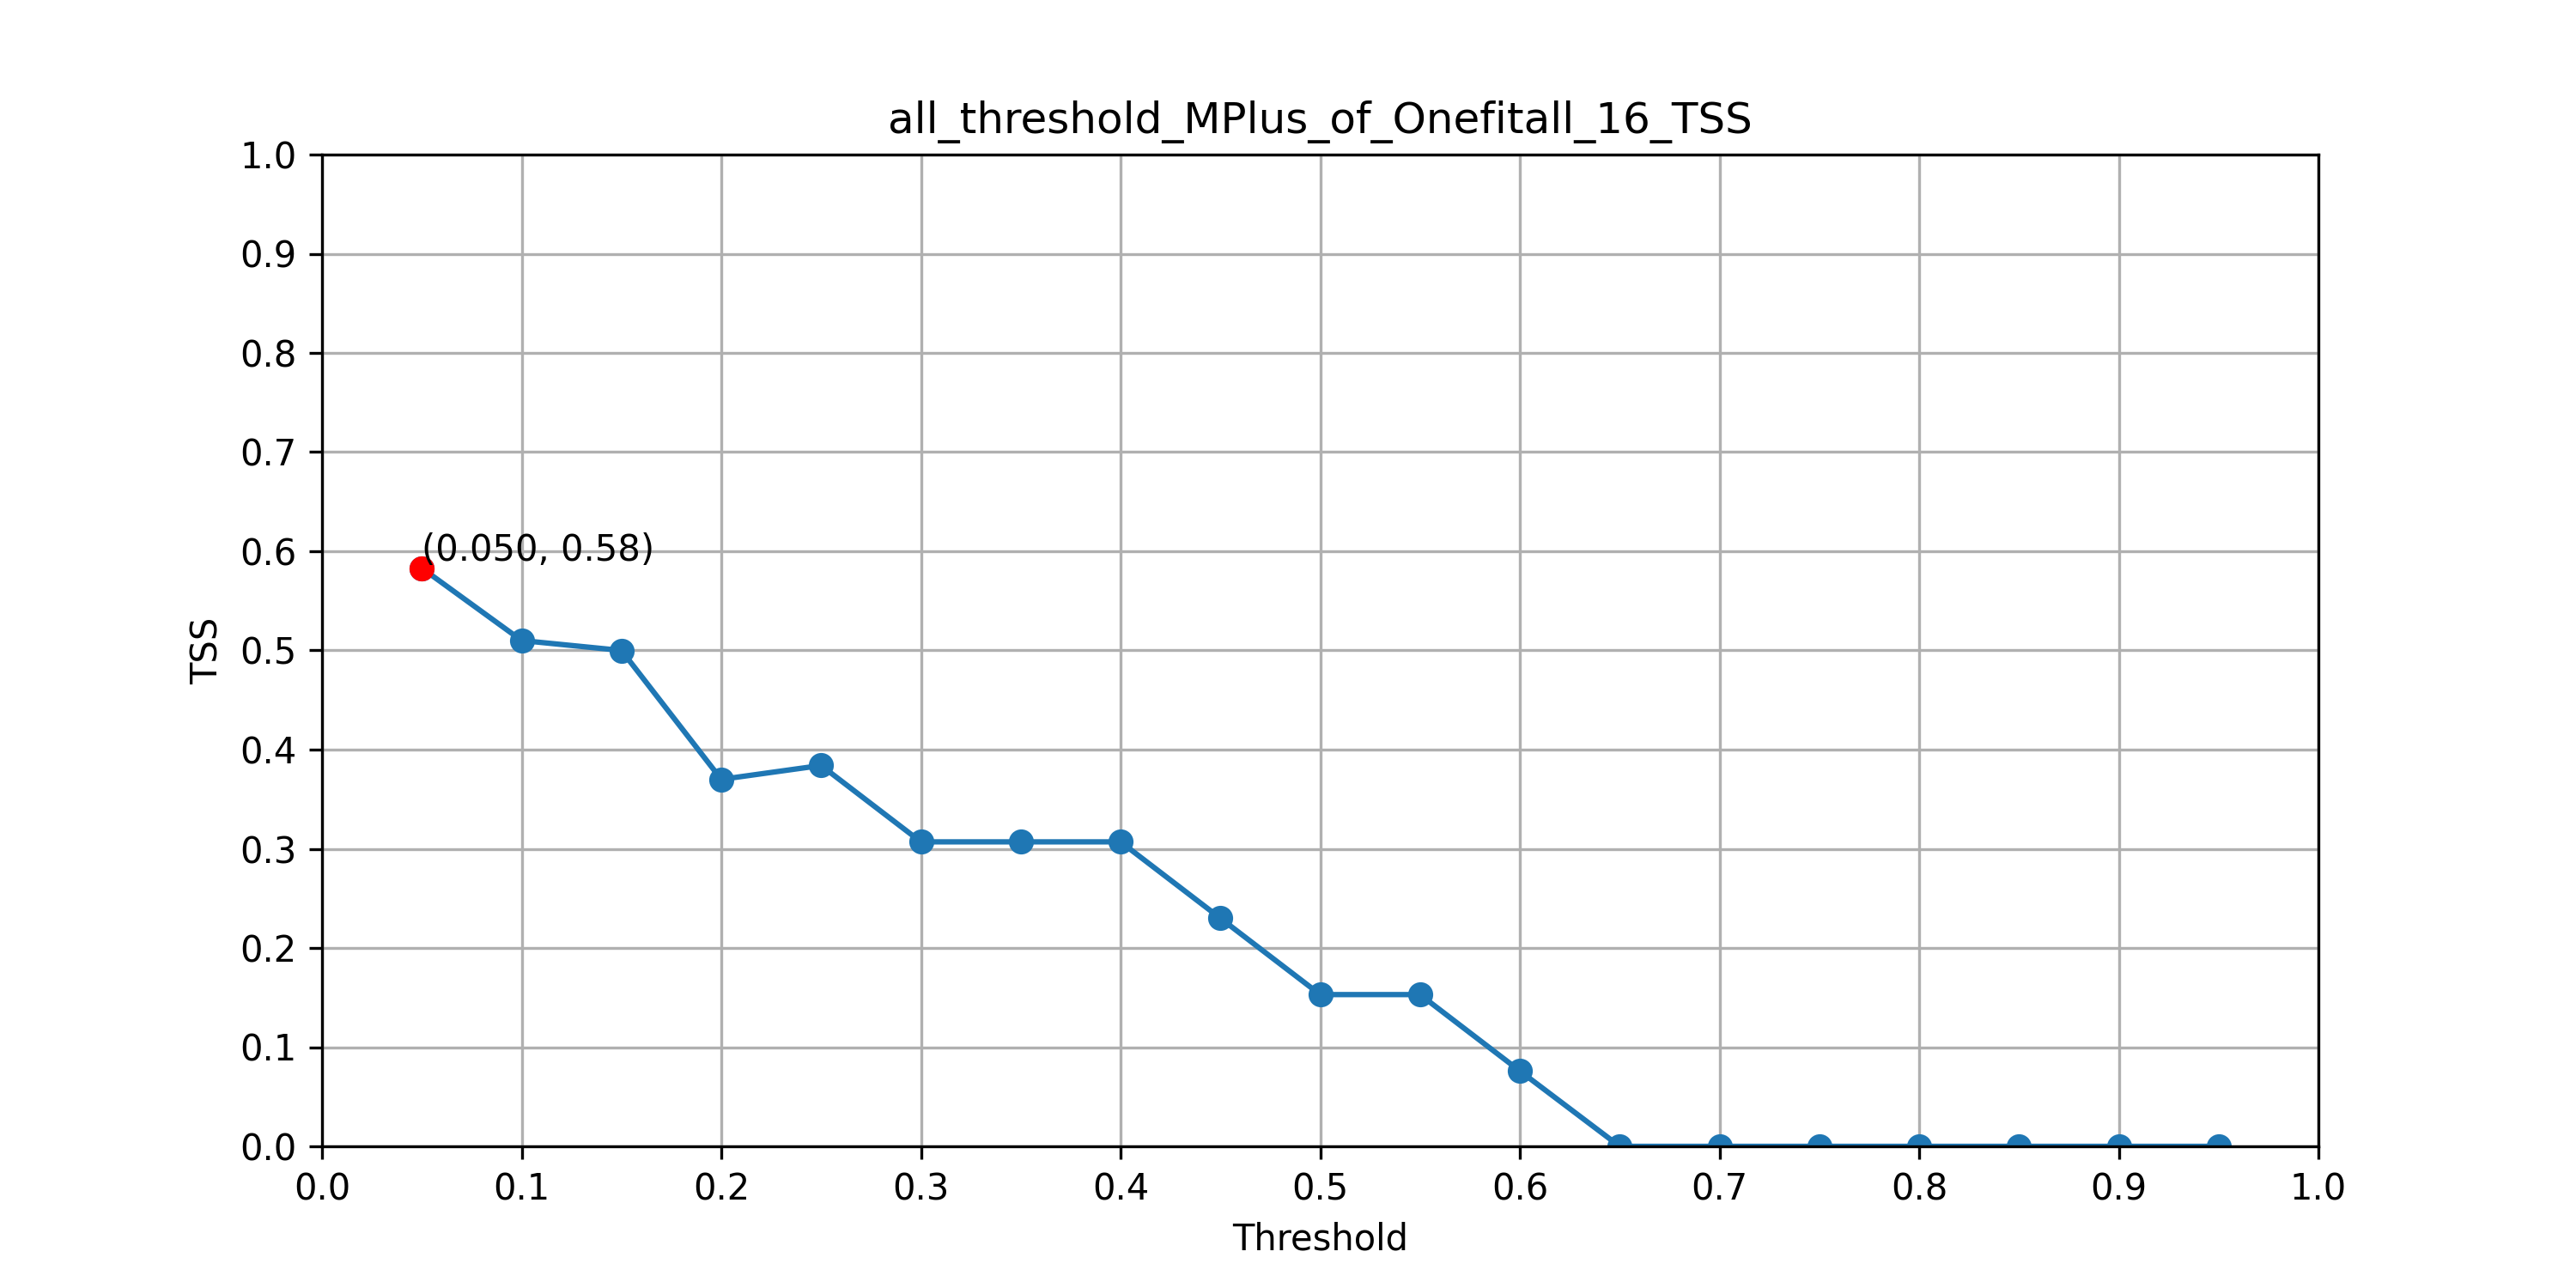

Source data for this figure (header and first rows):
Threshold, TSS
0.05, 0.583
0.1, 0.51
0.15, 0.5
0.2, 0.37
0.25, 0.384
0.3, 0.307
0.35, 0.307
0.4, 0.307
0.45, 0.23
0.5, 0.153
0.55, 0.153
0.6, 0.076
0.65, 0.0
0.7, 0.0
0.75, 0.0
0.8, 0.0
0.85, 0.0
0.9, 0.0
0.95, 0.0
